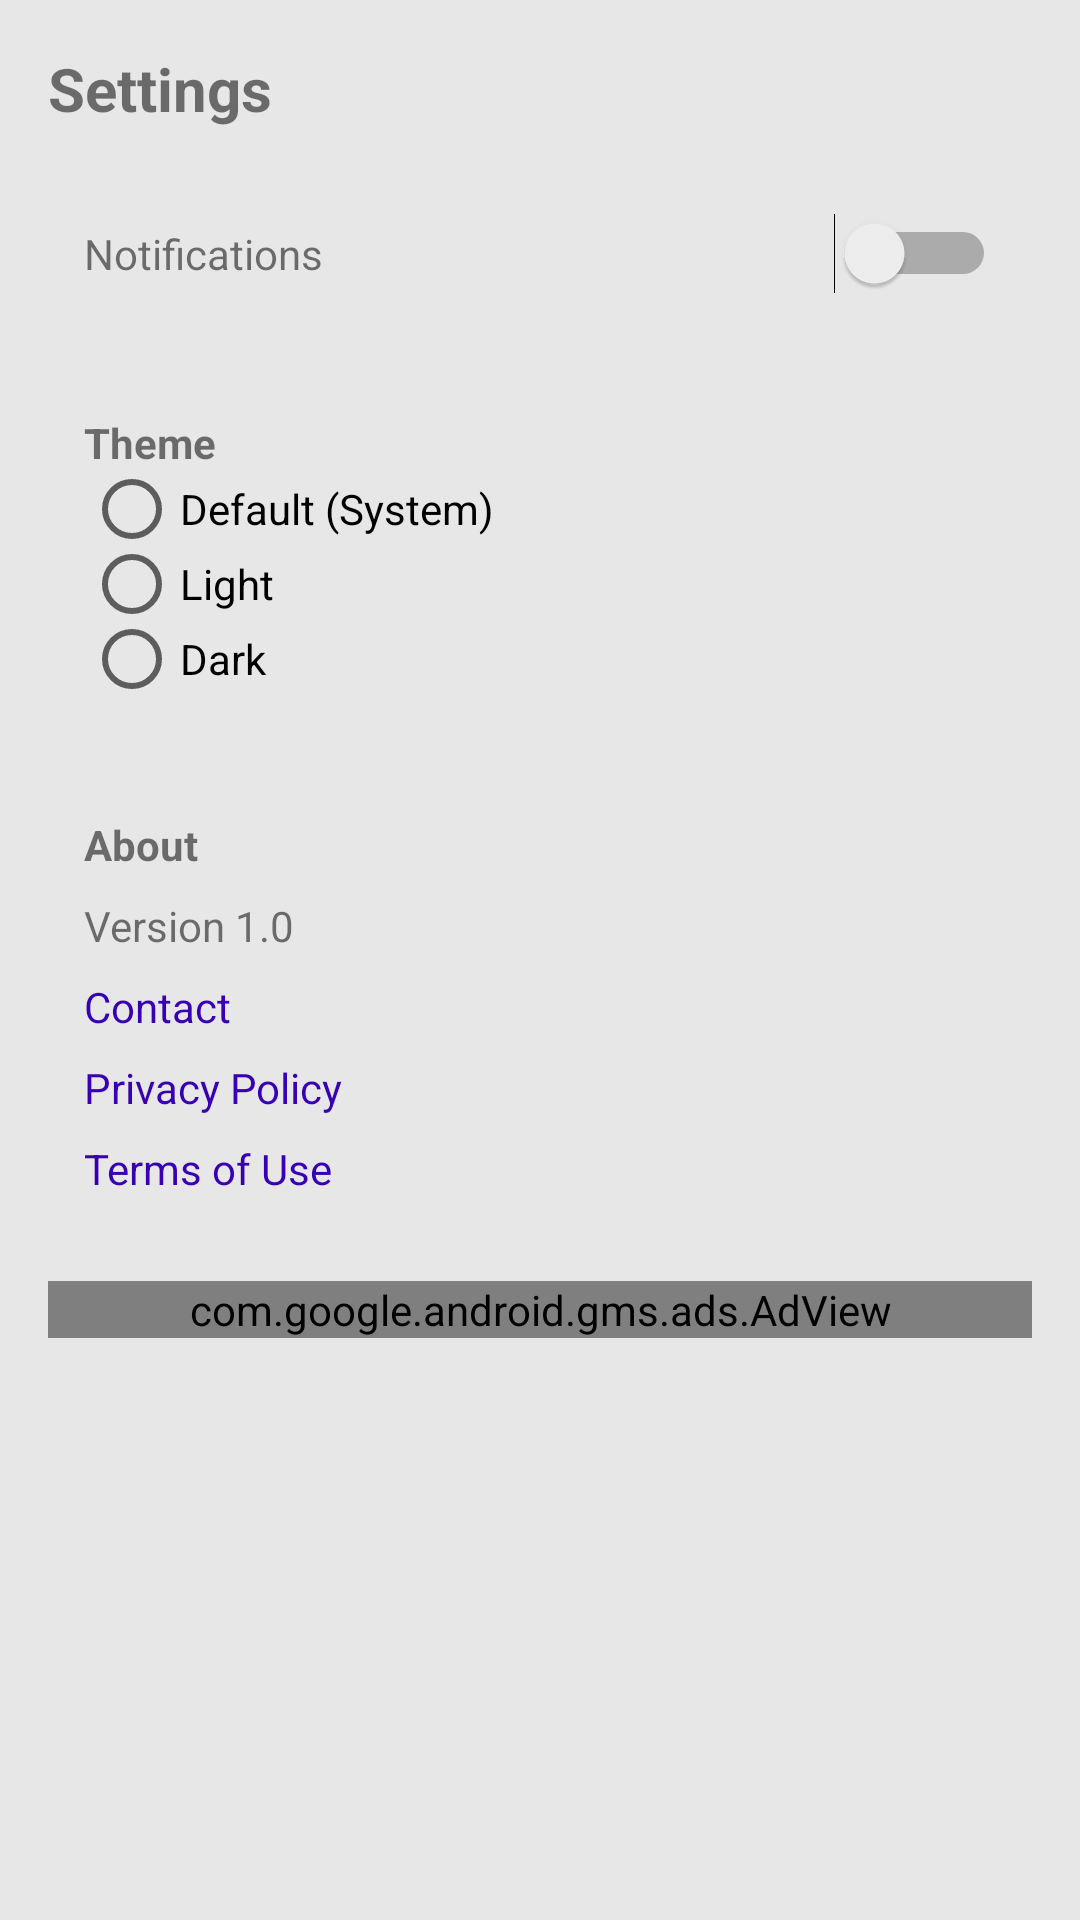

The Android layout XML behind this screen, and the referenced resources:
<!-- AndroidManifest.xml: application theme Theme.Quizardry -->
<!-- res/layout/activity_settings.xml -->
<ScrollView xmlns:android="http://schemas.android.com/apk/res/android"
    xmlns:ads="http://schemas.android.com/apk/res-auto"
    android:layout_width="match_parent"
    android:background="@color/background"
    android:layout_height="match_parent">

    <LinearLayout
        android:orientation="vertical"
        android:padding="16dp"
        android:layout_width="match_parent"
        android:layout_height="wrap_content">

        <TextView android:text="Settings"
            android:textStyle="bold"
            android:textSize="20sp"
            android:layout_width="wrap_content"
            android:layout_height="wrap_content"
            android:layout_marginBottom="16dp"/>

        
        <LinearLayout
            android:layout_width="match_parent"
            android:layout_height="wrap_content"
            android:padding="12dp"
            android:background="@drawable/card_background"
            android:layout_marginBottom="16dp">

            <TextView
                android:layout_width="0dp"
                android:layout_height="wrap_content"
                android:layout_weight="1"
                android:text="Notifications"/>

            <Switch
                android:id="@+id/switchNotifications"
                android:layout_width="wrap_content"
                android:layout_height="wrap_content"/>
        </LinearLayout>

        
        <LinearLayout
            android:layout_width="match_parent"
            android:layout_height="wrap_content"
            android:padding="12dp"
            android:orientation="vertical"
            android:background="@drawable/card_background"
            android:layout_marginBottom="16dp">

            <TextView android:text="Theme"
                android:textStyle="bold"
                android:layout_width="wrap_content"
                android:layout_height="wrap_content"/>

            <RadioGroup
                android:id="@+id/rgTheme"
                android:layout_width="match_parent"
                android:layout_height="wrap_content">

                <RadioButton android:id="@+id/rbSystem"
                    android:text="Default (System)"
                    android:layout_height="25dp"
                    android:layout_width="140dp"/>

                <RadioButton android:id="@+id/rbLight"
                    android:text="Light"
                    android:layout_height="25dp"
                    android:layout_width="100dp"/>

                <RadioButton
                    android:id="@+id/rbDark"
                    android:text="Dark"
                    android:layout_height="25dp"
                    android:layout_width="100dp"/>

            </RadioGroup>
        </LinearLayout>

        
        <LinearLayout
            android:layout_width="match_parent"
            android:layout_height="wrap_content"
            android:padding="12dp"
            android:orientation="vertical"
            android:background="@drawable/card_background"
            android:layout_marginBottom="16dp">
            <TextView
                android:text="About"
                android:textStyle="bold"
                android:layout_width="wrap_content"
                android:layout_height="wrap_content"/>

            <TextView
                android:id="@+id/tvVersion"
                android:layout_width="wrap_content"
                android:layout_height="wrap_content"
                android:layout_marginTop="8dp"
                android:text="Version 1.0"/>

            <TextView
                android:id="@+id/tvContact"
                android:layout_width="wrap_content"
                android:layout_height="wrap_content"
                android:text="Contact"
                android:textColor="@color/purple_700"
                android:layout_marginTop="8dp"/>

            <TextView
                android:id="@+id/tvPrivacy"
                android:layout_width="wrap_content"
                android:layout_height="wrap_content"
                android:text="Privacy Policy"
                android:textColor="@color/purple_700"
                android:layout_marginTop="8dp"/>

            <TextView
                android:id="@+id/tvTerms"
                android:layout_width="wrap_content"
                android:layout_height="wrap_content"
                android:text="Terms of Use"
                android:textColor="@color/purple_700"
                android:layout_marginTop="8dp"/>
        </LinearLayout>

        <com.google.android.gms.ads.AdView
            android:id="@+id/adViewSettings"
            android:layout_width="match_parent"
            android:layout_height="wrap_content"
            ads:adSize="BANNER"
            ads:adUnitId="@string/admob_banner_settings"/>
    </LinearLayout>
</ScrollView>
<!-- resources referenced by this layout -->
<resources>
  <color name="background">#FFE7E7E7</color>
  <color name="purple_700">#FF3700B3</color>
  <string name="admob_banner_settings">ca-app-pub-4884978624677986/4046137045</string>
  <style name="Theme.Quizardry" parent="Theme.MaterialComponents.DayNight.DarkActionBar">
          
          <item name="colorPrimary">@color/purple_500</item>
          <item name="colorPrimaryVariant">@color/purple_700</item>
          <item name="colorOnPrimary">@color/white</item>
  
          
          <item name="colorSecondary">@color/teal_200</item>
          <item name="colorSecondaryVariant">@color/teal_700</item>
          <item name="colorOnSecondary">@color/black</item>
  
          <item name="background">@color/background</item>
  
  
          
          <item name="android:statusBarColor">?attr/colorPrimaryVariant</item>
      </style>
  <color name="purple_500">#FF6200EE</color>
  <color name="white">#FFFFFFFF</color>
  <color name="teal_200">#FF03DAC5</color>
  <color name="teal_700">#FF018786</color>
  <color name="black">#FF000000</color>
</resources>
